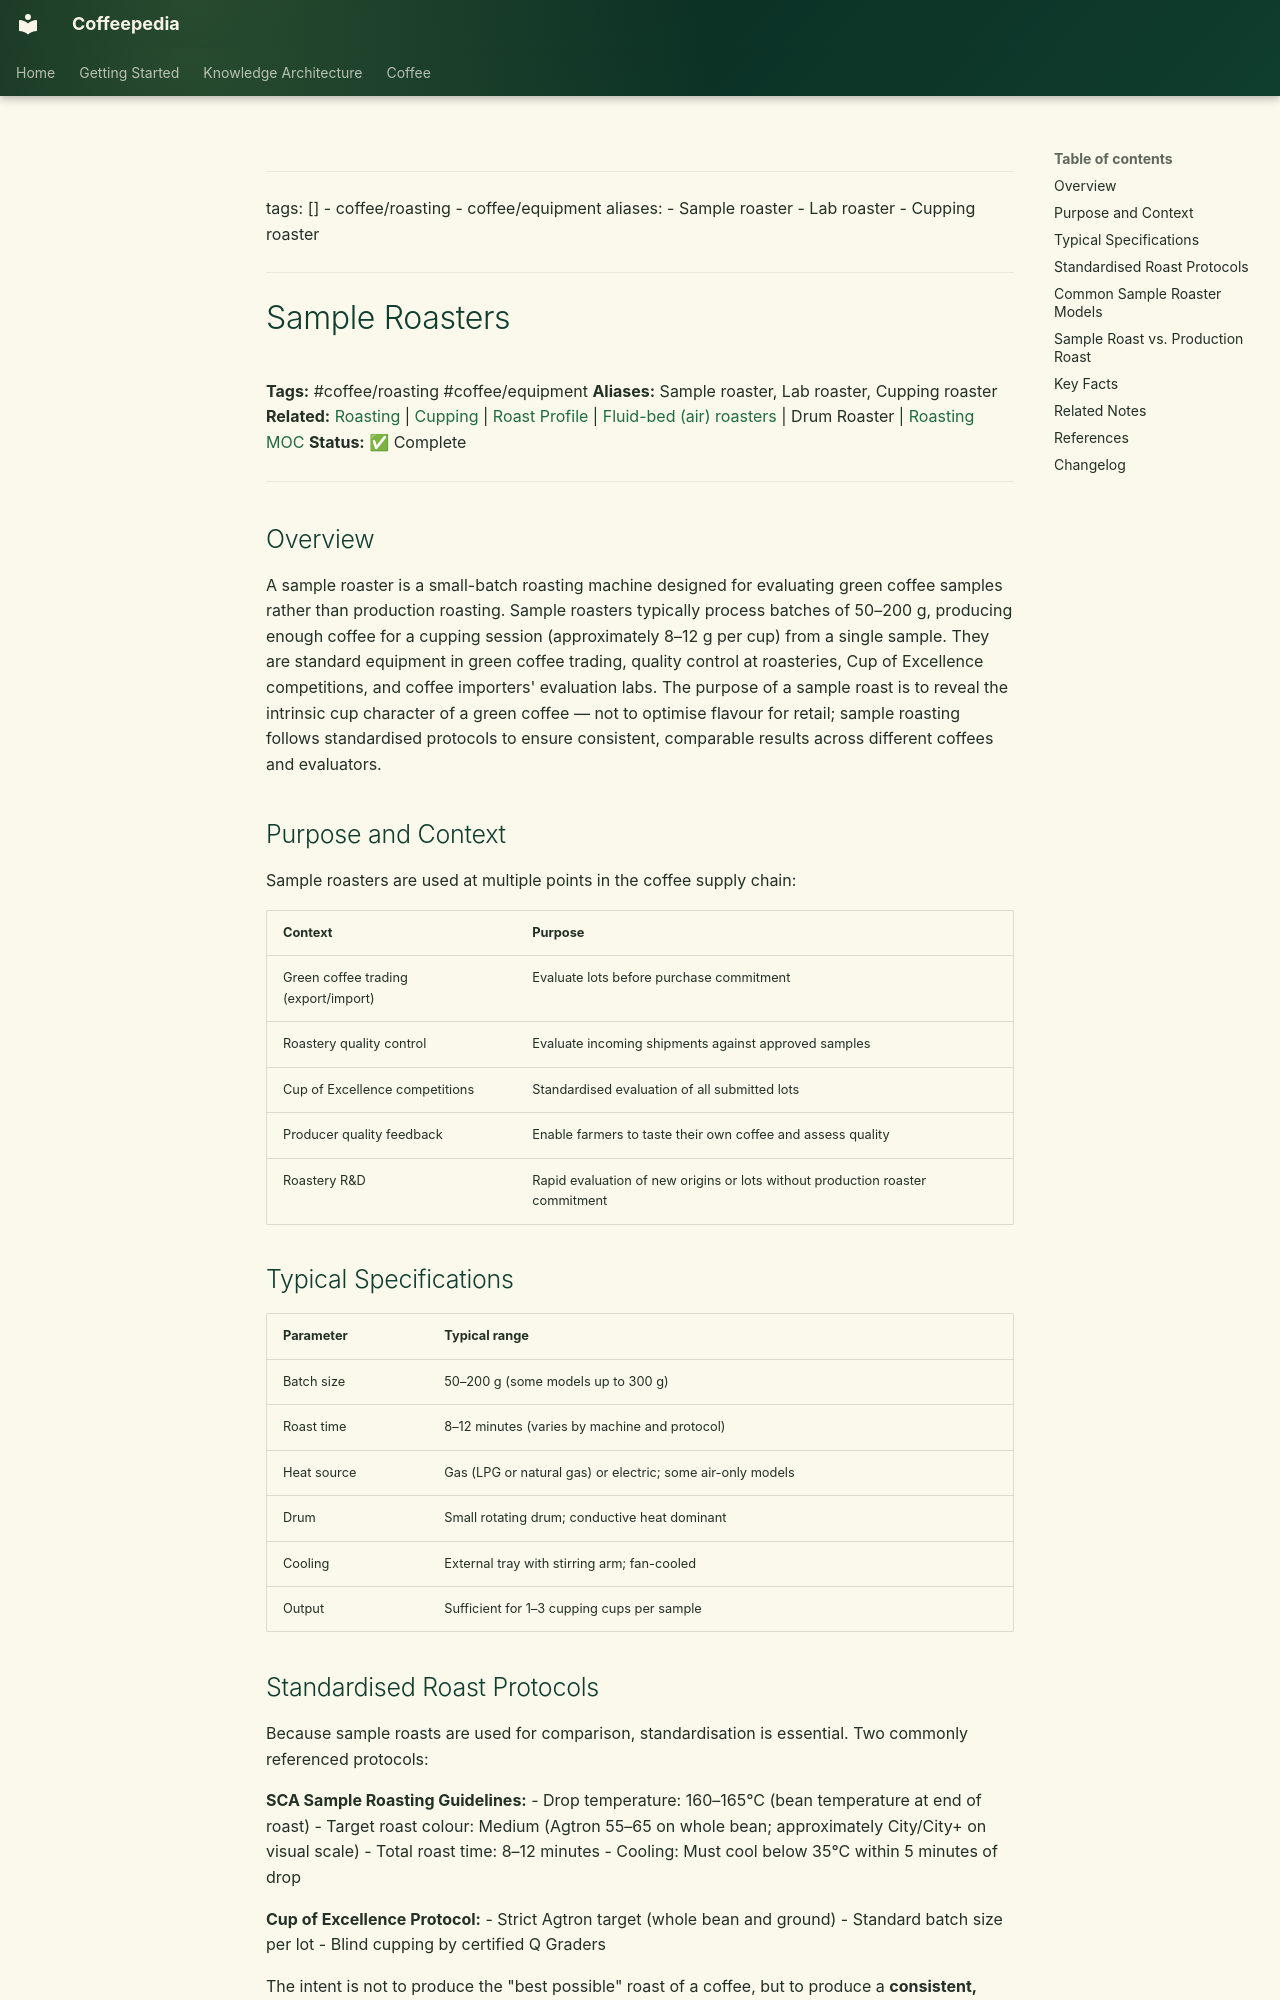

repository: Vauldt/all-about-coffee · page: coffee/coffee-roasting/sample-roasters/index.html · generator: mkdocs

---
tags: []
  - coffee/roasting
  - coffee/equipment
aliases:
  - Sample roaster
  - Lab roaster
  - Cupping roaster
---

# Sample Roasters

**Tags:** #coffee/roasting #coffee/equipment
**Aliases:** Sample roaster, Lab roaster, Cupping roaster
**Related:** [Roasting](roasting.md) | [Cupping](../tasting-coffee/cupping.md) | [Roast Profile](roast-profile.md) | [Fluid-bed (air) roasters](fluid-bed-air-roasters.md) | Drum Roaster | [Roasting MOC](../maps-of-content/roasting-moc.md)
**Status:** ✅ Complete

---

## Overview

A sample roaster is a small-batch roasting machine designed for evaluating green coffee samples rather than production roasting. Sample roasters typically process batches of 50–200 g, producing enough coffee for a cupping session (approximately 8–12 g per cup) from a single sample. They are standard equipment in green coffee trading, quality control at roasteries, Cup of Excellence competitions, and coffee importers' evaluation labs. The purpose of a sample roast is to reveal the intrinsic cup character of a green coffee — not to optimise flavour for retail; sample roasting follows standardised protocols to ensure consistent, comparable results across different coffees and evaluators.

## Purpose and Context

Sample roasters are used at multiple points in the coffee supply chain:

| Context | Purpose |
| :--- | :--- |
| Green coffee trading (export/import) | Evaluate lots before purchase commitment |
| Roastery quality control | Evaluate incoming shipments against approved samples |
| Cup of Excellence competitions | Standardised evaluation of all submitted lots |
| Producer quality feedback | Enable farmers to taste their own coffee and assess quality |
| Roastery R&D | Rapid evaluation of new origins or lots without production roaster commitment |

## Typical Specifications

| Parameter | Typical range |
| :--- | :--- |
| Batch size | 50–200 g (some models up to 300 g) |
| Roast time | 8–12 minutes (varies by machine and protocol) |
| Heat source | Gas (LPG or natural gas) or electric; some air-only models |
| Drum | Small rotating drum; conductive heat dominant |
| Cooling | External tray with stirring arm; fan-cooled |
| Output | Sufficient for 1–3 cupping cups per sample |
